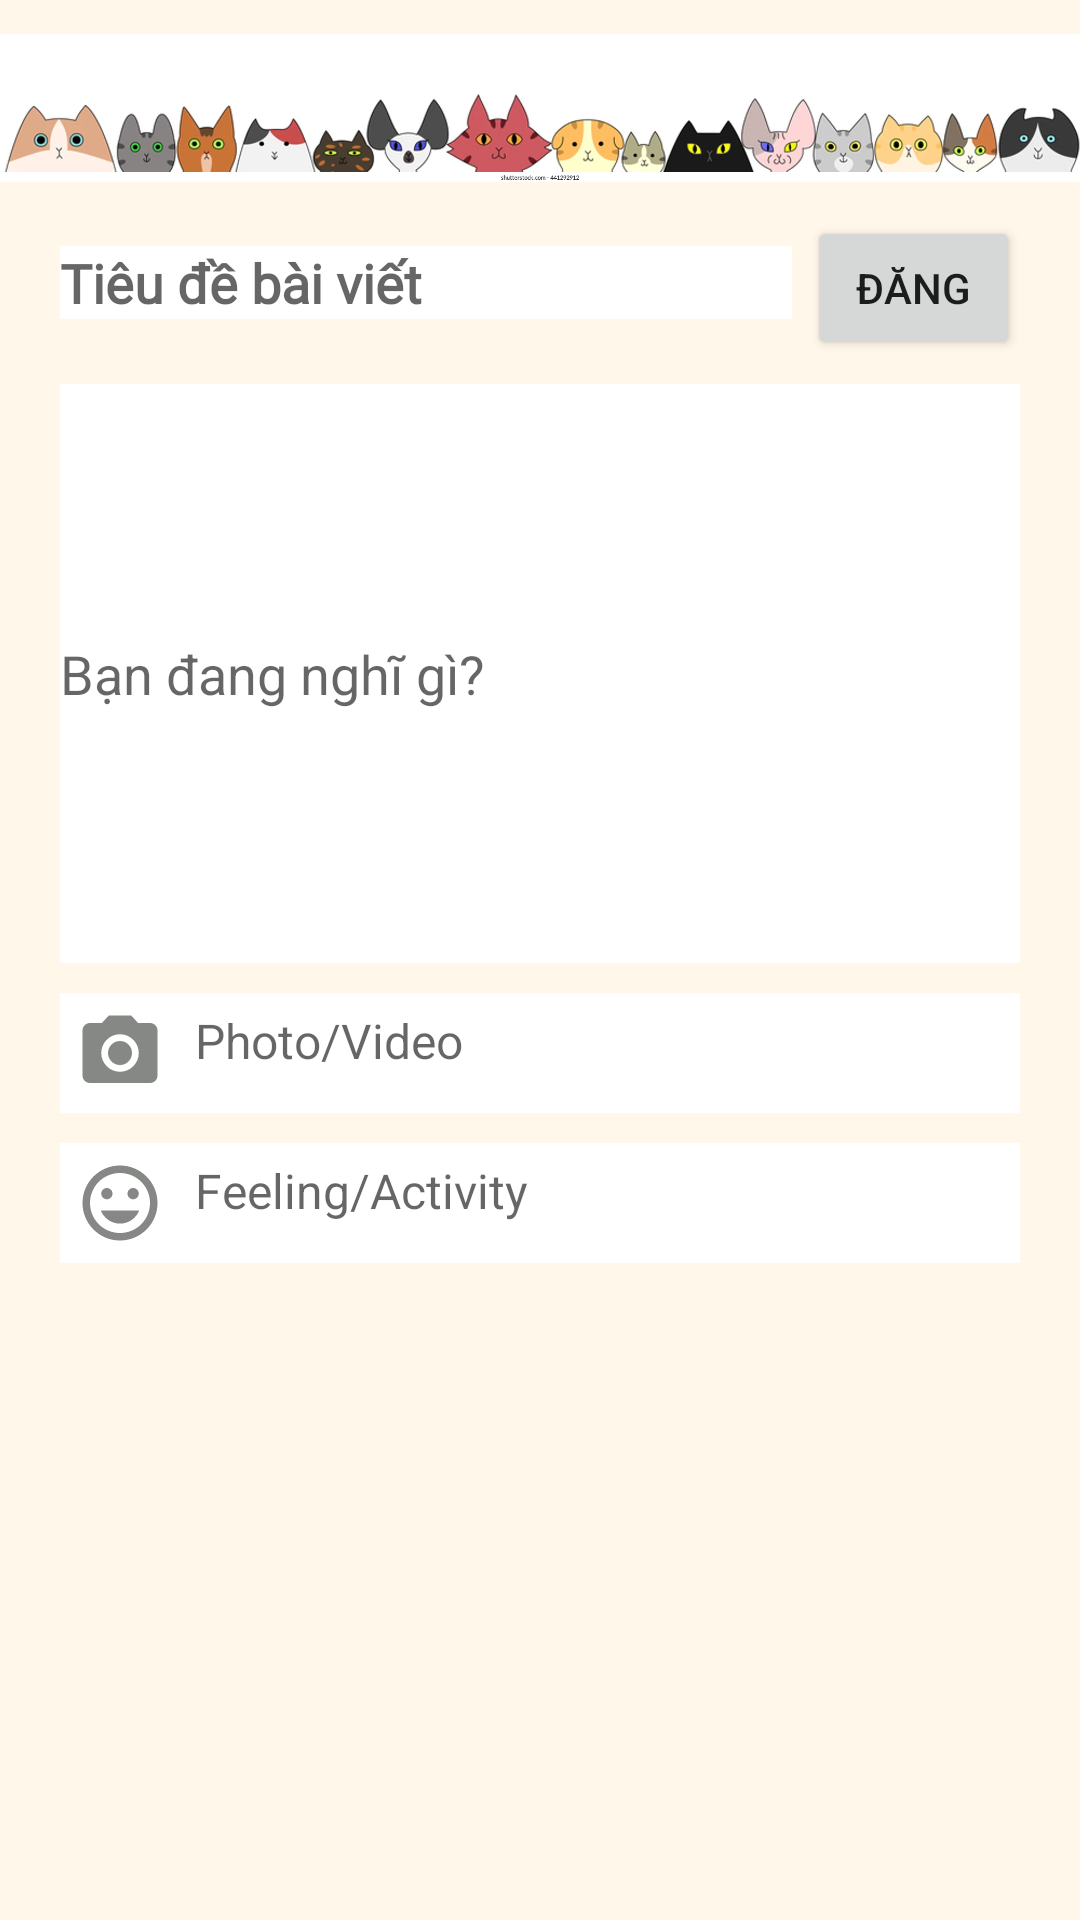

Produce the Android XML layout that renders to this screen, including the resource entries it uses.
<!-- AndroidManifest.xml: application theme Theme.ProjectMiniBook -->
<!-- res/layout/activity_post_dnr.xml -->
<?xml version="1.0" encoding="utf-8"?>
<ScrollView xmlns:android="http://schemas.android.com/apk/res/android"
    xmlns:app="http://schemas.android.com/apk/res-auto"
    xmlns:tools="http://schemas.android.com/tools"
    android:layout_width="match_parent"
    android:layout_height="match_parent"
    tools:context=".PostDnr"
    android:background="#FFF7EA"
    >

    <LinearLayout
        android:layout_width="match_parent"
        android:layout_height="wrap_content"
        android:orientation="vertical">

        <ImageView
            android:layout_width="match_parent"
            android:layout_height="72dp"
            android:src="@drawable/sieumong" />

        <LinearLayout
            android:layout_width="match_parent"
            android:layout_height="523dp"
            android:layout_marginHorizontal="20dp"
            android:orientation="vertical">

            <LinearLayout
                android:layout_width="match_parent"
                android:layout_height="wrap_content"
                android:orientation="horizontal">

                <EditText
                    android:id="@+id/tieude"
                    android:layout_width="wrap_content"
                    android:layout_height="wrap_content"
                    android:layout_weight="4"
                    android:fontFamily="@font/amita"
                    android:hint="Tiêu đề bài viết"
                    android:textSize="18dp"
                    android:textStyle="bold"
                    android:background="#fff"/>

                <Button
                    android:id="@+id/dang"
                    android:layout_width="40dp"
                    android:layout_height="wrap_content"
                    android:layout_weight="1"
                    android:text="Đăng"
                    android:layout_marginLeft="5dp"/>

            </LinearLayout>

            <EditText
                android:id="@+id/content_post"
                android:layout_width="match_parent"
                android:layout_height="193dp"
                android:background="#fff"
                android:ems="10"
                android:hint="Bạn đang nghĩ gì?"
                android:layout_marginTop="8dp"
                android:inputType="textPersonName" />

            <ImageView
                android:id="@+id/imagePost"
                android:layout_width="match_parent"
                android:layout_height="150dp"
                android:layout_marginTop="5dp"
                android:visibility="gone"
                tools:srcCompat="@tools:sample/backgrounds/scenic"
                />

            <TextView
                android:id="@+id/photo"
                android:layout_width="match_parent"
                android:layout_height="wrap_content"
                android:layout_marginTop="10dp"
                android:drawableLeft="@drawable/photo_camera"
                android:drawablePadding="10dip"
                android:ems="10"
                android:hint="Photo/Video"
                android:inputType="textPersonName"
                android:background="#fff"
                android:paddingVertical="5dp"
                android:paddingLeft="5dp"
                android:textSize="16dp"/>

            <TextView
                android:id="@+id/feel"
                android:layout_width="match_parent"
                android:layout_height="wrap_content"
                android:layout_marginTop="10dp"
                android:drawableLeft="@drawable/emoticon"
                android:drawablePadding="10dip"
                android:ems="10"
                android:hint="Feeling/Activity"
                android:inputType="textPersonName"
                android:background="#fff"
                android:paddingVertical="5dp"
                android:paddingLeft="5dp"
                android:textSize="16dp"/>
        </LinearLayout>

    </LinearLayout>
</ScrollView>
<!-- resources referenced by this layout -->
<resources>
  <!-- drawable emoticon (drawable) -->
  <vector android:height="30dp" android:tint="#868886"
      android:viewportHeight="24" android:viewportWidth="24"
      android:width="30dp" xmlns:android="http://schemas.android.com/apk/res/android">
      <path android:fillColor="@android:color/white" android:pathData="M11.99,2C6.47,2 2,6.48 2,12s4.47,10 9.99,10C17.52,22 22,17.52 22,12S17.52,2 11.99,2zM12,20c-4.42,0 -8,-3.58 -8,-8s3.58,-8 8,-8 8,3.58 8,8 -3.58,8 -8,8zM15.5,11c0.83,0 1.5,-0.67 1.5,-1.5S16.33,8 15.5,8 14,8.67 14,9.5s0.67,1.5 1.5,1.5zM8.5,11c0.83,0 1.5,-0.67 1.5,-1.5S9.33,8 8.5,8 7,8.67 7,9.5 7.67,11 8.5,11zM12,17.5c2.33,0 4.31,-1.46 5.11,-3.5L6.89,14c0.8,2.04 2.78,3.5 5.11,3.5z"/>
  </vector>
  <!-- drawable photo_camera (drawable) -->
  <vector android:height="30dp" android:tint="#868886"
      android:viewportHeight="24" android:viewportWidth="24"
      android:width="30dp" xmlns:android="http://schemas.android.com/apk/res/android">
      <path android:fillColor="@android:color/white" android:pathData="M12,12m-3.2,0a3.2,3.2 0,1 1,6.4 0a3.2,3.2 0,1 1,-6.4 0"/>
      <path android:fillColor="@android:color/white" android:pathData="M9,2L7.17,4L4,4c-1.1,0 -2,0.9 -2,2v12c0,1.1 0.9,2 2,2h16c1.1,0 2,-0.9 2,-2L22,6c0,-1.1 -0.9,-2 -2,-2h-3.17L15,2L9,2zM12,17c-2.76,0 -5,-2.24 -5,-5s2.24,-5 5,-5 5,2.24 5,5 -2.24,5 -5,5z"/>
  </vector>
  <!-- drawable sieumong: jpg bitmap (drawable, 38028 bytes) -->
  <style name="Theme.ProjectMiniBook" parent="Theme.MaterialComponents.DayNight.DarkActionBar">
          
          <item name="colorPrimary">@color/theme</item>
          <item name="colorPrimaryVariant">@color/tab</item>
          <item name="colorOnPrimary">@color/white</item>
          
          <item name="colorSecondary">@color/teal_200</item>
          <item name="colorSecondaryVariant">@color/teal_700</item>
          <item name="colorOnSecondary">@color/black</item>
          
          <item name="android:statusBarColor" tools:targetApi="l">?attr/colorPrimaryVariant</item>
          
  
      </style>
  <color name="theme">#FF9861</color>
  <color name="tab">#FFB289</color>
  <color name="white">#FFFFFFFF</color>
  <color name="teal_200">#FF03DAC5</color>
  <color name="teal_700">#FF018786</color>
  <color name="black">#FF000000</color>
</resources>
